Run: headless pygame with SDL's dummy video driver; simulated clock (each Clock.tick advances the game by its frame time, no real sleeping); random seed 0; keys injected as events and as key.get_pressed() state; mouse plan: one left click at the window centre at the start of phase 2, then a move to the lower-right quarter at the start of phase 3.
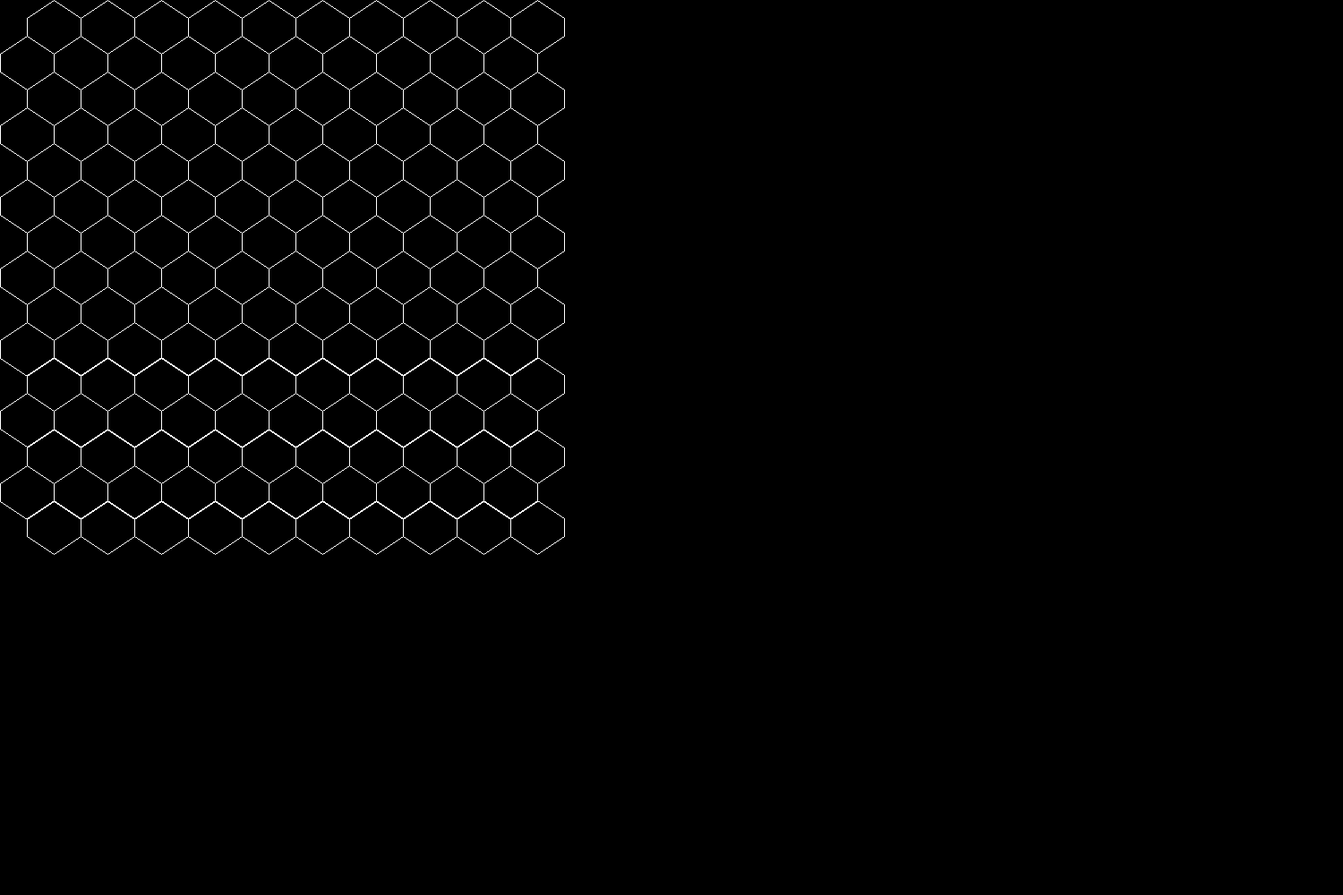
Frame 1 of 4 · flips 1–60 · no input
Frame 2 of 4 · flips 61–180 · clicked the window centre · tapped SPACE, RETURN · held RIGHT (→), D · screen unchanged from frame 1, image omitted
Frame 3 of 4 · flips 181–300 · moved the mouse to the lower-right quarter · held DOWN (↓), S · screen unchanged from frame 2, image omitted
Frame 4 of 4 · flips 301–420 · held LEFT (←), A, UP (↑), W · screen unchanged from frame 3, image omitted

The pygame program that drew these frames:

import pygame


class Cells:
    def __init__(self, height, width, size_cell):
        self.height = height
        self.width = width
        self.size_cell = size_cell
        self.cells = [[[] for _ in range(width)] for __ in range(height)]

    def draw(self):
        x = self.size_cell
        for i in range(self.height):
            for j in range(self.width):
                if i % 2 == 0:
                    self.cells[i][j] = ((x + j * x, 4 / 6 * i * x), (3 / 2 * x + j * x, 4 / 6 * i * x + 1 / 3 * x),
                                        (3 / 2 * x + j * x, 4 / 6 * i * x + 2 / 3 * x), (x + j * x, 4 / 6 * i * x + x),
                                        (1 / 2 * x + j * x, 4 / 6 * i * x + 2 / 3 * x),
                                        (1 / 2 * x + j * x, 4 / 6 * i * x + 1 / 3 * x))
                    pygame.draw.polygon(screen, pygame.Color('white'), self.cells[i][j], 5)
                else:
                    self.cells[i][j] = (
                        (1 / 2 * x + j * x, 4 / 6 * (i - 1) * x + 2 / 3 * x), (x + j * x, 4 / 6 * (i - 1) * x + x),
                        (x + j * x, 4 / 6 * (i - 1) * x + 4 / 3 * x),
                        (1 / 2 * x + j * x, 4 / 6 * (i - 1) * x + 5 / 3 * x),
                        (j * x, 4 / 6 * (i - 1) * x + 4 / 3 * x), (j * x, 4 / 6 * (i - 1) * x + x))
                    pygame.draw.polygon(screen, pygame.Color('green'), self.cells[i][j], 5)

    def what_cell(self, x, y):
        for i in range(self.height):
            for j in range(self.width):
                coords = self.cells[i][j]
                fl = True
                for v in range(-1, 1):
                    x1, y1, x2, y2 = coords[(v + 6) % 6][0], coords[(v + 6) % 6][1], coords[(v + 7) % 6][0], \
                                     coords[(v + 7) % 6][1]
                    if y < (x - x1) * (y2 - y1) / (x2 - x1) + y1:
                        fl = False
                for v in range(2, 4):
                    x1, y1, x2, y2 = coords[v][0], coords[v][1], coords[v][0], \
                                     coords[v][1]
                    if y > (x - x1) * (y2 - y1) / (x2 - x1) + y1:
                        fl = False
                if x < coords[4][0] or x > coords[2][0]:
                    fl = False
                if fl:
                    return i, j


class Board:

    def __init__(self, count_cells_y: int, count_cells_x: int, cell_size: int):
        """
        Создаем поле игры,
        Первый параметр - количество клеток по ширине,
        Второй параметр - количество клеток по высоте,
        Третий - размер клеток
        """
        self.count_x = count_cells_x
        self.count_y = count_cells_y
        self.cell_size = cell_size
        self.board = [[[] for _ in range(count_cells_y)] for __ in range(count_cells_x)]
        print(*self.board, sep='\n')
        print(len(self.board[0]))
        self.initBoard()

    def initBoard(self):
        """Заполняем игровую площадь клетками Cell"""
        x = self.cell_size
        for i in range(self.count_x):
            for j in range(self.count_y):
                if i % 2 == 0:
                    coords = ((x + j * x, 4 / 6 * i * x),
                              (3 / 2 * x + j * x, 4 / 6 * i * x + 1 / 3 * x),
                              (3 / 2 * x + j * x, 4 / 6 * i * x + 2 / 3 * x),
                              (x + j * x, 4 / 6 * i * x + x),
                              (1 / 2 * x + j * x, 4 / 6 * i * x + 2 / 3 * x),
                              (1 / 2 * x + j * x, 4 / 6 * i * x + 1 / 3 * x))
                    self.board[i][j] = Cell(coords)
                else:
                    coords = ((1 / 2 * x + j * x, 4 / 6 * (i - 1) * x + 2 / 3 * x),
                              (x + j * x, 4 / 6 * (i - 1) * x + x),
                              (x + j * x, 4 / 6 * (i - 1) * x + 4 / 3 * x),
                              (1 / 2 * x + j * x, 4 / 6 * (i - 1) * x + 5 / 3 * x),
                              (j * x, 4 / 6 * (i - 1) * x + 4 / 3 * x),
                              (j * x, 4 / 6 * (i - 1) * x + x))
                    self.board[i][j] = Cell(coords)

    def render(self):
        """Основная функция отрисовки поля"""
        for i in self.board:
            for j in i:
                j.render()

    def button_pressed(self, x, y):
        for i in range(self.count_x):
            for j in range(self.count_y):
                if self.board[i][j].check_is_pressed(x, y):
                    print(i, j)


class Cell:

    def __init__(self, coords):
        """Создаем клетку и задаем её координаты"""
        self.coords = coords

    def render(self):
        """Основная функция отрисовки"""
        pygame.draw.polygon(screen, pygame.Color('white'), self.coords, 1)

    def check_is_pressed(self, x, y) -> bool:
        """Проверяем была ли нажата именно эта клетка"""
        pass


pygame.init()
size = width, height = 1500, 1000
screen = pygame.display.set_mode(size)
fps = 60
clock = pygame.time.Clock()
board = Board(10, 15, 60)
while pygame.event.wait().type != pygame.QUIT:
    for event in pygame.event.get():
        if event.type == pygame.QUIT:
            running = False
        elif event.type == pygame.MOUSEBUTTONDOWN:
            board.button_pressed(*event.pos)
    clock.tick(fps)
    screen.fill((0, 0, 0))
    board.render()
    pygame.display.flip()
pygame.quit()
